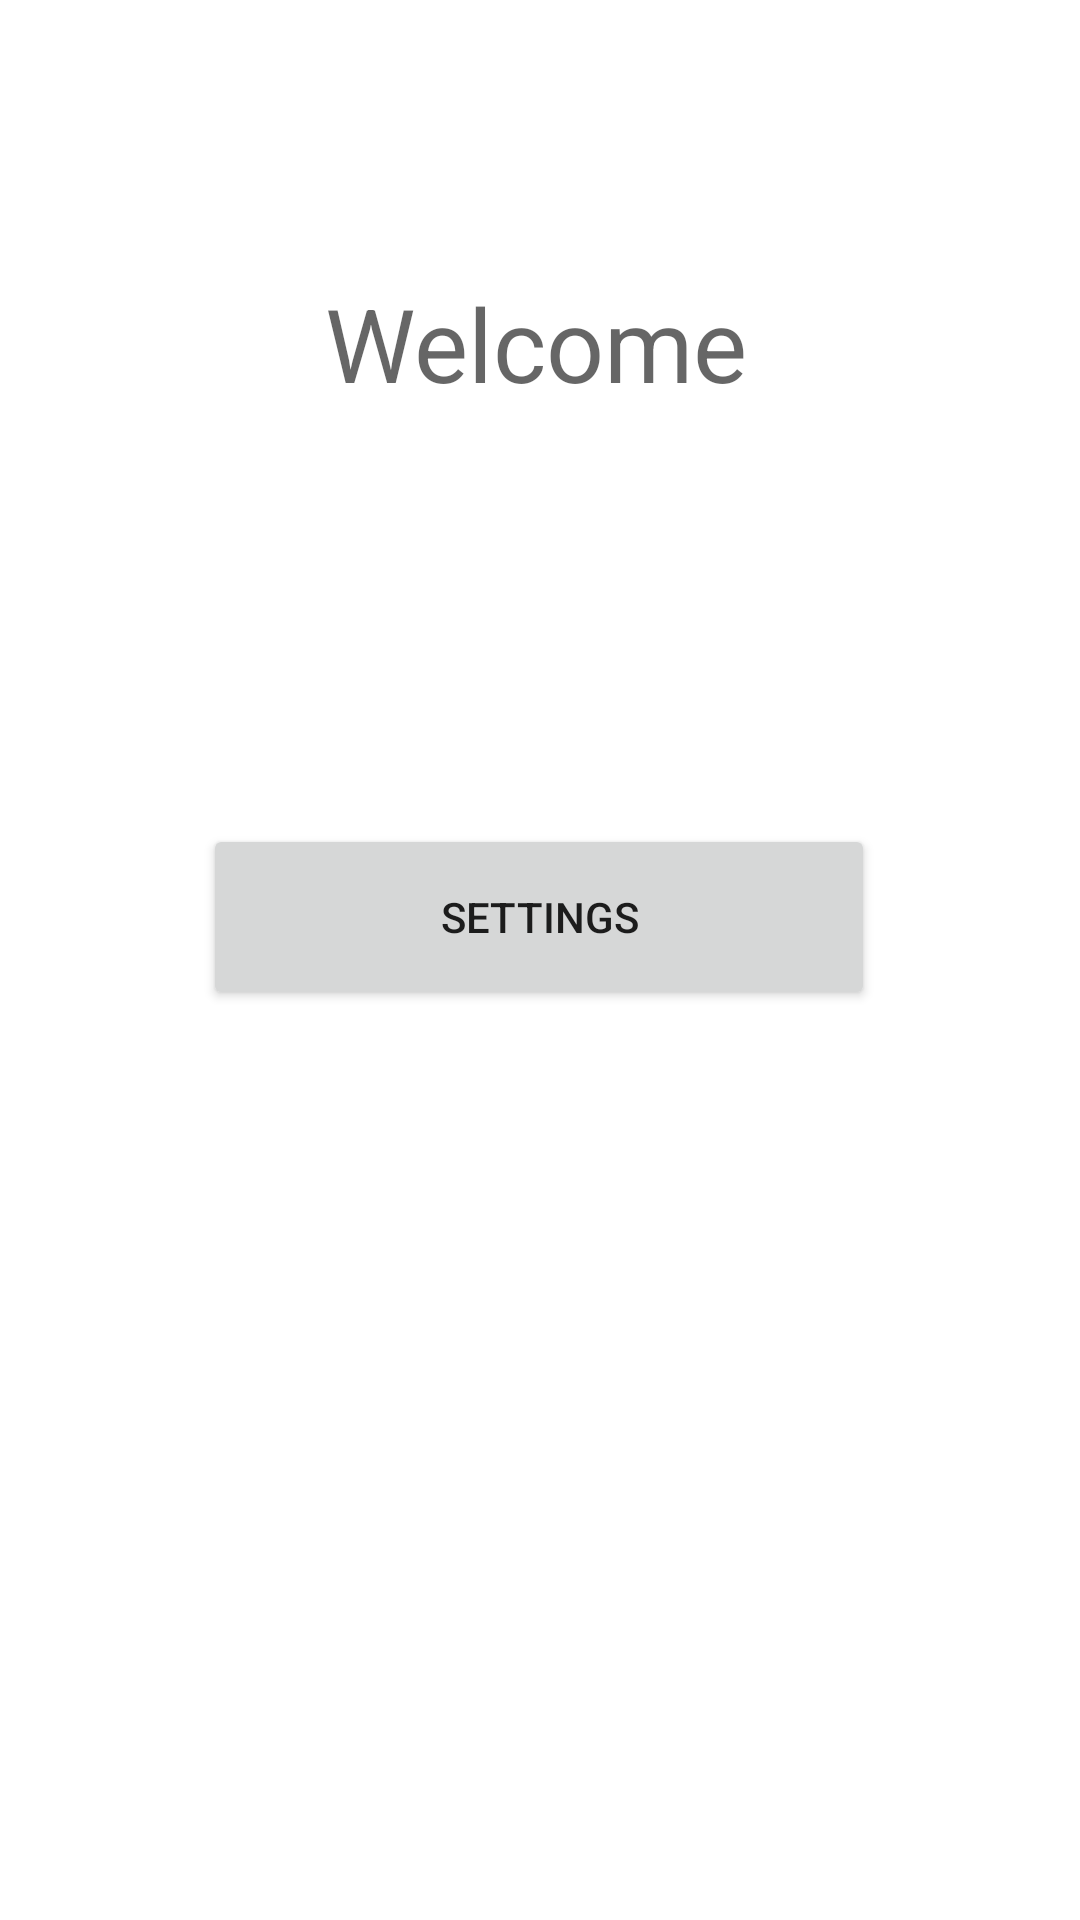

Here is an Android app screen rendered from its layout file. Give the layout XML and the strings, colors and styles it references.
<!-- AndroidManifest.xml: application theme Theme.FinalExamination -->
<!-- res/layout/activity_home_screen.xml -->
<?xml version="1.0" encoding="utf-8"?>
<androidx.constraintlayout.widget.ConstraintLayout xmlns:android="http://schemas.android.com/apk/res/android"
    xmlns:app="http://schemas.android.com/apk/res-auto"
    xmlns:tools="http://schemas.android.com/tools"
    android:layout_width="match_parent"
    android:layout_height="match_parent"
    tools:context=".home_screen">

    <TextView
        android:id="@+id/textView3"
        android:layout_width="329dp"
        android:layout_height="91dp"
        android:text="Welcome"
        android:textAlignment="center"
        android:textAppearance="@style/TextAppearance.AppCompat.Display1"
        app:layout_constraintBottom_toBottomOf="parent"
        app:layout_constraintEnd_toEndOf="parent"
        app:layout_constraintHorizontal_bias="0.464"
        app:layout_constraintStart_toStartOf="parent"
        app:layout_constraintTop_toTopOf="parent"
        app:layout_constraintVertical_bias="0.167" />

    <Button
        android:id="@+id/button"
        android:layout_width="224dp"
        android:layout_height="62dp"
        android:text="Settings"
        app:layout_constraintBottom_toBottomOf="parent"
        app:layout_constraintEnd_toEndOf="parent"
        app:layout_constraintHorizontal_bias="0.498"
        app:layout_constraintStart_toStartOf="parent"
        app:layout_constraintTop_toBottomOf="@+id/textView3"
        app:layout_constraintVertical_bias="0.233" />
</androidx.constraintlayout.widget.ConstraintLayout>
<!-- resources referenced by this layout -->
<resources>
  <style name="Theme.FinalExamination" parent="Theme.MaterialComponents.DayNight.DarkActionBar">
          
          <item name="colorPrimary">@color/purple_500</item>
          <item name="colorPrimaryVariant">@color/purple_700</item>
          <item name="colorOnPrimary">@color/white</item>
          
          <item name="colorSecondary">@color/teal_200</item>
          <item name="colorSecondaryVariant">@color/teal_700</item>
          <item name="colorOnSecondary">@color/black</item>
          
          <item name="android:statusBarColor">?attr/colorPrimaryVariant</item>
          
      </style>
  <!-- not gathered from this repository: default colours our renderer supplied (Android Studio template values) -->
  <color name="purple_500">#FF6200EE</color>
  <color name="purple_700">#FF3700B3</color>
  <color name="teal_200">#FF03DAC5</color>
  <color name="teal_700">#FF018786</color>
  <color name="black">#FF000000</color>
  <color name="white">#FFFFFFFF</color>
</resources>
